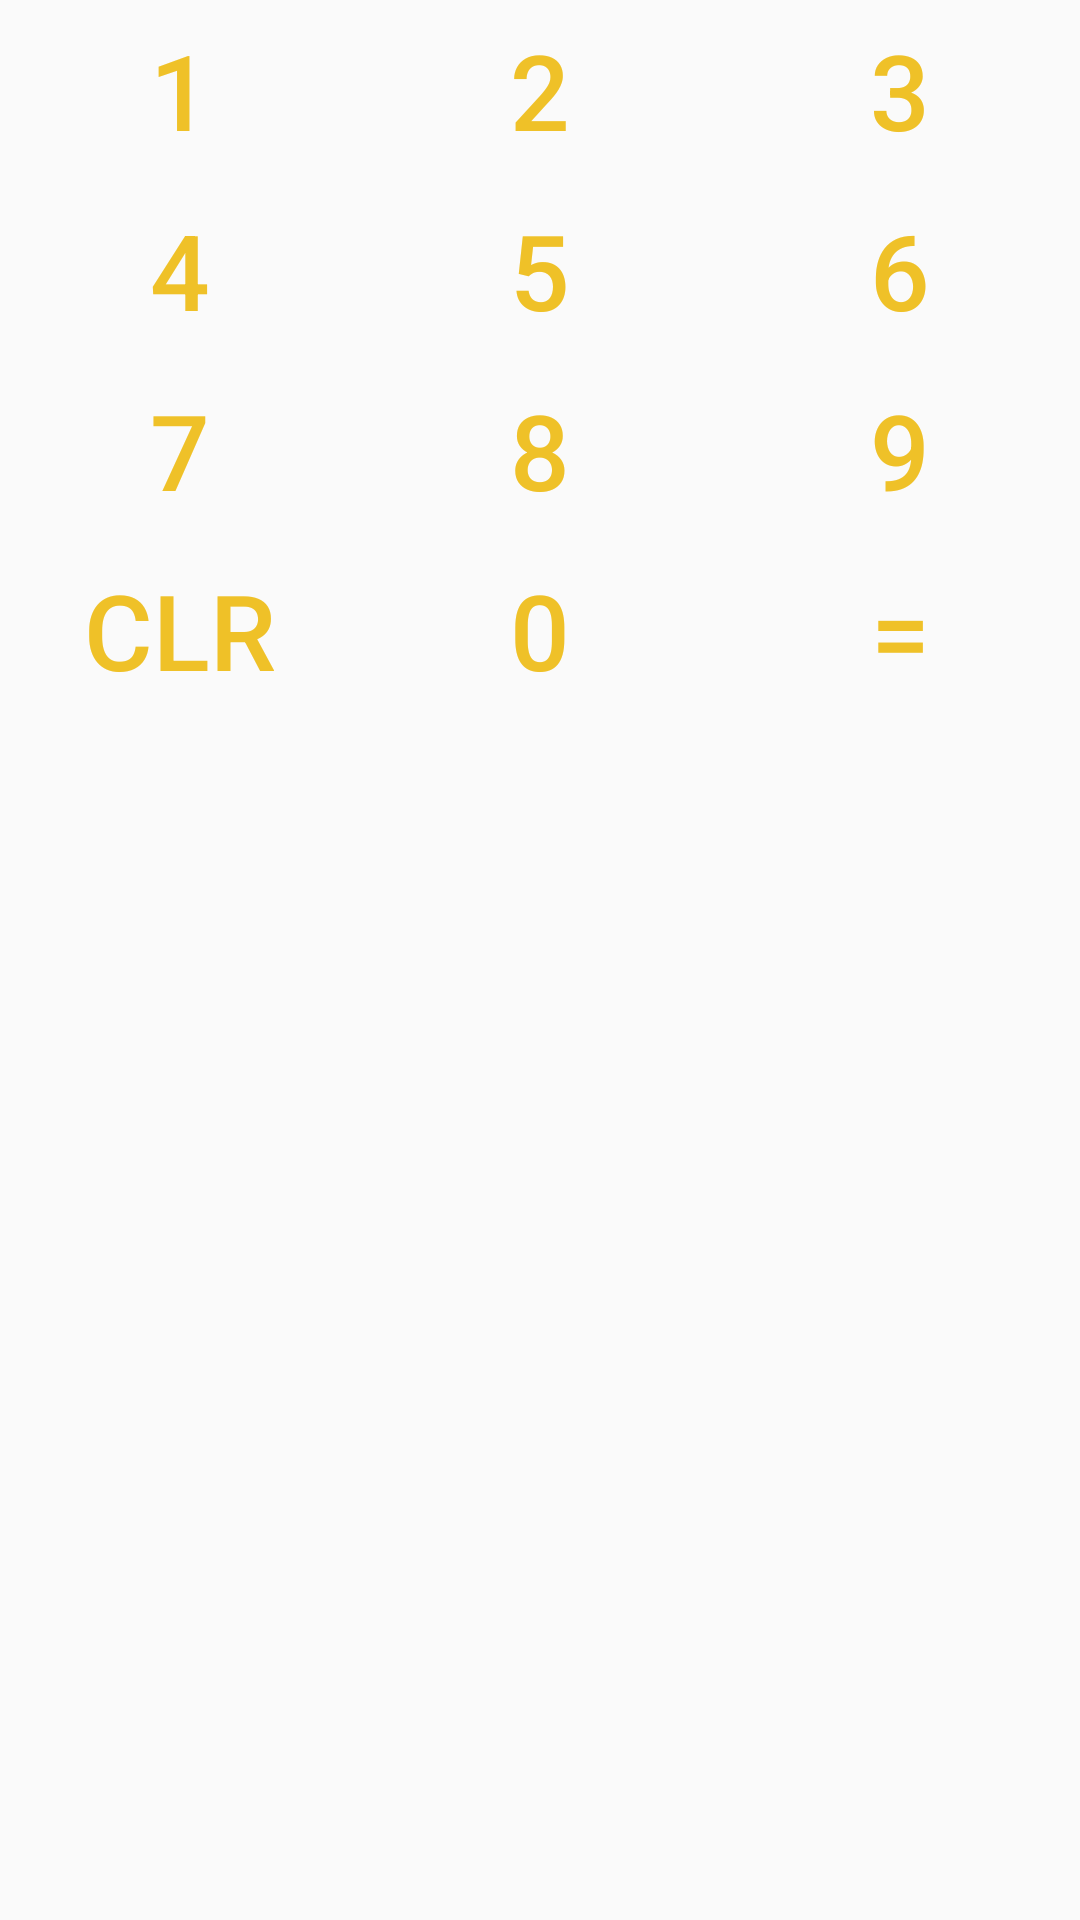

Layout XML and referenced resources for this Android screen:
<!-- AndroidManifest.xml: application theme AppTheme -->
<!-- res/layout/integer_keyboard.xml -->
<?xml version="1.0" encoding="utf-8"?>
<RelativeLayout xmlns:android="http://schemas.android.com/apk/res/android"
    android:id="@+id/int_keyboard"
    android:layout_width="match_parent"
    android:layout_height="wrap_content"
    android:layout_gravity="center_horizontal"
    android:baselineAligned="false"
    android:orientation="vertical"
    android:useDefaultMargins="false">


    <LinearLayout
        android:id="@+id/one_to_three"
        android:layout_width="match_parent"
        android:layout_height="wrap_content"
        android:orientation="horizontal">

        <Button
            android:id="@+id/integer_one"
            android:layout_width="0dp"
            android:layout_height="@dimen/key_height"
            android:layout_gravity="center_horizontal"
            android:layout_weight="1"
            android:background="@drawable/key_pressed"
            android:contentDescription="@string/one"
            android:text="@string/one"
            android:textColor="@color/text_colour"
            android:textSize="@dimen/key_font_size" />

        <Button
            android:id="@+id/integer_two"
            android:layout_width="0dp"
            android:layout_height="@dimen/key_height"
            android:layout_gravity="center_horizontal"
            android:layout_weight="1"
            android:background="@drawable/key_pressed"
            android:contentDescription="@string/two"
            android:text="@string/two"
            android:textColor="@color/text_colour"
            android:textSize="@dimen/key_font_size" />

        <Button
            android:id="@+id/integer_three"
            android:layout_width="0dp"
            android:layout_height="@dimen/key_height"
            android:layout_gravity="center_horizontal"
            android:layout_weight="1"
            android:background="@drawable/key_pressed"
            android:contentDescription="@string/one"
            android:text="@string/three"
            android:textColor="@color/text_colour"
            android:textSize="@dimen/key_font_size" />

    </LinearLayout>

    <LinearLayout
        android:id="@+id/four_to_six"
        android:layout_width="match_parent"
        android:layout_height="wrap_content"
        android:layout_below="@+id/one_to_three"
        android:orientation="horizontal">

        <Button
            android:id="@+id/integer_four"
            android:layout_width="0dp"
            android:layout_height="@dimen/key_height"
            android:layout_gravity="center_horizontal"
            android:layout_weight="1"
            android:background="@drawable/key_pressed"
            android:contentDescription="@string/four"
            android:text="@string/four"
            android:textColor="@color/text_colour"
            android:textSize="@dimen/key_font_size" />

        <Button
            android:id="@+id/integer_five"
            android:layout_width="0dp"
            android:layout_height="@dimen/key_height"
            android:layout_gravity="center_horizontal"
            android:layout_weight="1"
            android:background="@drawable/key_pressed"
            android:contentDescription="@string/five"
            android:text="@string/five"
            android:textColor="@color/text_colour"
            android:textSize="@dimen/key_font_size" />

        <Button
            android:id="@+id/integer_six"
            android:layout_width="0dp"
            android:layout_height="@dimen/key_height"
            android:layout_gravity="center_horizontal"
            android:layout_weight="1"
            android:background="@drawable/key_pressed"
            android:contentDescription="@string/six"
            android:text="@string/six"
            android:textColor="@color/text_colour"
            android:textSize="@dimen/key_font_size" />

    </LinearLayout>

    <LinearLayout
        android:id="@+id/seven_to_nine"
        android:layout_width="match_parent"
        android:layout_height="wrap_content"
        android:layout_below="@+id/four_to_six"
        android:orientation="horizontal">

        <Button
            android:id="@+id/integer_seven"
            android:layout_width="0dp"
            android:layout_height="@dimen/key_height"
            android:layout_gravity="center_horizontal"
            android:layout_weight="1"
            android:background="@drawable/key_pressed"
            android:contentDescription="@string/seven"
            android:text="@string/seven"
            android:textColor="@color/text_colour"
            android:textSize="@dimen/key_font_size" />

        <Button
            android:id="@+id/integer_eight"
            android:layout_width="0dp"
            android:layout_height="@dimen/key_height"
            android:layout_gravity="center_horizontal"
            android:layout_weight="1"
            android:background="@drawable/key_pressed"
            android:contentDescription="@string/eight"
            android:text="@string/eight"
            android:textColor="@color/text_colour"
            android:textSize="@dimen/key_font_size" />

        <Button
            android:id="@+id/integer_nine"
            android:layout_width="0dp"
            android:layout_height="@dimen/key_height"
            android:layout_gravity="center_horizontal"
            android:layout_weight="1"
            android:background="@drawable/key_pressed"
            android:contentDescription="@string/nine"
            android:text="@string/nine"
            android:textColor="@color/text_colour"
            android:textSize="@dimen/key_font_size" />

    </LinearLayout>

    <LinearLayout
        android:id="@+id/bottom_layout"
        android:layout_width="match_parent"
        android:layout_height="wrap_content"
        android:layout_below="@+id/seven_to_nine"
        android:orientation="horizontal">

        <Button
            android:id="@+id/integer_clear"
            android:layout_width="0dp"
            android:layout_height="@dimen/key_height"
            android:layout_gravity="center_horizontal"
            android:layout_weight="1"
            android:background="@drawable/key_pressed"
            android:contentDescription="@string/delete_description"
            android:text="@string/clear"
            android:textColor="@color/text_colour"
            android:textSize="@dimen/key_font_size" />

        <Button
            android:id="@+id/integer_zero"
            android:layout_width="0dp"
            android:layout_height="@dimen/key_height"
            android:layout_gravity="center_horizontal"
            android:layout_weight="1"
            android:background="@drawable/key_pressed"
            android:contentDescription="@string/zero"
            android:text="@string/zero"
            android:textColor="@color/text_colour"
            android:textSize="@dimen/key_font_size" />

        <Button
            android:id="@+id/integer_enter"
            android:layout_width="0dp"
            android:layout_height="@dimen/key_height"
            android:layout_gravity="center_horizontal"
            android:layout_weight="1"
            android:background="@drawable/key_pressed"
            android:contentDescription="@string/delete_description"
            android:text="@string/enter"
            android:textColor="@color/text_colour"
            android:textSize="@dimen/key_font_size" />

    </LinearLayout>

</RelativeLayout>
<!-- resources referenced by this layout -->
<resources>
  <color name="text_colour">#efc128</color>
  <dimen name="key_font_size">35sp</dimen>
  <dimen name="key_height">60dp</dimen>
  <string name="clear">clr</string>
  <string name="delete_description">enter</string>
  <string name="eight">8</string>
  <string name="enter">=</string>
  <string name="five">5</string>
  <string name="four">4</string>
  <string name="nine">9</string>
  <string name="one">1</string>
  <string name="seven">7</string>
  <string name="six">6</string>
  <string name="three">3</string>
  <string name="two">2</string>
  <string name="zero">0</string>
  <style name="AppTheme" parent="Theme.AppCompat.Light.DarkActionBar">
          
          <item name="colorPrimary">@color/colorPrimary</item>
          <item name="colorPrimaryDark">@color/colorPrimaryDark</item>
          <item name="colorAccent">@color/colorAccent</item>
      </style>
  <color name="colorPrimary">#3F51B5</color>
  <color name="colorPrimaryDark">#303F9F</color>
  <color name="colorAccent">#efc128</color>
</resources>
